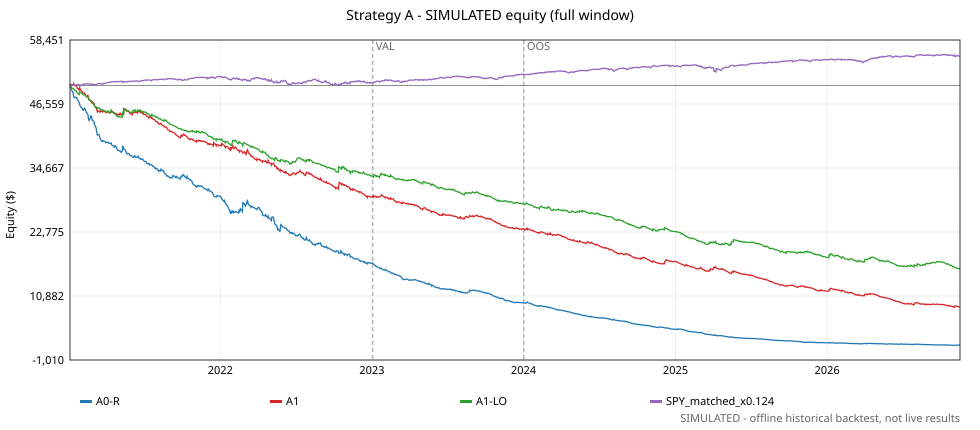

Data behind this chart, as committed beside it:
# SIMULATED equity, $50, 000 start, independent portfolio, net of modelled fees/slippage. SPY_match…
date, A0-R, A1, A1-LO, SPY_buy_hold, SPY_matched_x0.124
2021-01-04, 49729, 50164, 49832, 49319, 49916
2021-01-05, 49960, 50041, 49710, 49659, 49958
2021-01-06, 49527, 50205, 49836, 49956, 49995
2021-01-07, 49562, 50016, 49677, 50698, 50087
2021-01-08, 49081, 50166, 49535, 50987, 50122
2021-01-11, 48720, 50117, 49484, 50643, 50081
2021-01-12, 48432, 50156, 49411, 50654, 50082
2021-01-13, 47968, 50369, 49382, 50790, 50099
2021-01-14, 47722, 50115, 49254, 50612, 50077
2021-01-15, 47818, 49977, 49090, 50243, 50032
2021-01-19, 47760, 49982, 48994, 50638, 50080
2021-01-20, 47748, 49814, 48835, 51339, 50166
2021-01-21, 47456, 49581, 48636, 51385, 50172
2021-01-22, 47318, 49409, 48545, 51204, 50150
2021-01-25, 47051, 49392, 48393, 51406, 50174
2021-01-26, 46827, 49180, 48299, 51325, 50164
2021-01-27, 46470, 49606, 48758, 50071, 50013
2021-01-28, 46307, 49458, 48819, 50502, 50066
2021-01-29, 46086, 49220, 48715, 49490, 49942
2021-02-01, 45896, 49030, 48559, 50314, 50045
2021-02-02, 45752, 48881, 48439, 51026, 50132
2021-02-03, 45706, 48815, 48439, 51066, 50137
2021-02-04, 45439, 48607, 48292, 51646, 50208
2021-02-05, 45412, 48574, 48259, 51850, 50232
2021-02-08, 45761, 48607, 48275, 52224, 50277
2021-02-09, 45635, 48455, 48208, 52189, 50273
2021-02-10, 45475, 48282, 48131, 52166, 50270
2021-02-11, 45257, 48095, 48019, 52251, 50280
2021-02-12, 45045, 47902, 47979, 52509, 50311
2021-02-16, 44641, 48163, 47856, 52463, 50306
2021-02-17, 43980, 47868, 47614, 52475, 50307
2021-02-18, 43581, 47587, 47419, 52252, 50280
2021-02-19, 43488, 47443, 47270, 52160, 50269
2021-02-22, 44018, 47262, 47175, 51759, 50222
2021-02-23, 44350, 47058, 47151, 51821, 50229
2021-02-24, 44280, 46921, 47093, 52392, 50298
2021-02-25, 44210, 46863, 47034, 51130, 50148
2021-02-26, 43695, 47002, 46784, 50867, 50116
2021-03-01, 43335, 46837, 46544, 52100, 50266
2021-03-02, 43330, 46737, 46503, 51693, 50218
2021-03-03, 43212, 46627, 46438, 51008, 50135
2021-03-04, 42694, 46317, 46153, 50377, 50059
2021-03-05, 42583, 46050, 46122, 51304, 50172
2021-03-08, 42069, 45813, 46027, 51048, 50142
2021-03-09, 41531, 45544, 45878, 51777, 50230
2021-03-10, 41151, 45399, 45860, 52100, 50269
2021-03-11, 40813, 45069, 45649, 52628, 50332
2021-03-12, 40911, 45177, 45879, 52699, 50340
2021-03-15, 40846, 45230, 45879, 53013, 50377
2021-03-16, 40530, 45210, 45807, 52946, 50369
2021-03-17, 40313, 44922, 45658, 53127, 50391
2021-03-18, 40077, 45335, 45634, 52354, 50300
2021-03-19, 39844, 45241, 45534, 52257, 50288
2021-03-22, 39628, 45141, 45470, 52674, 50338
2021-03-23, 39609, 45112, 45440, 52259, 50289
2021-03-24, 39753, 45345, 45440, 51994, 50258
2021-03-25, 39729, 45152, 45247, 52286, 50292
2021-03-26, 39694, 45244, 45339, 53129, 50393
2021-03-29, 39582, 45123, 45256, 53102, 50390
... 1,417 more rows
